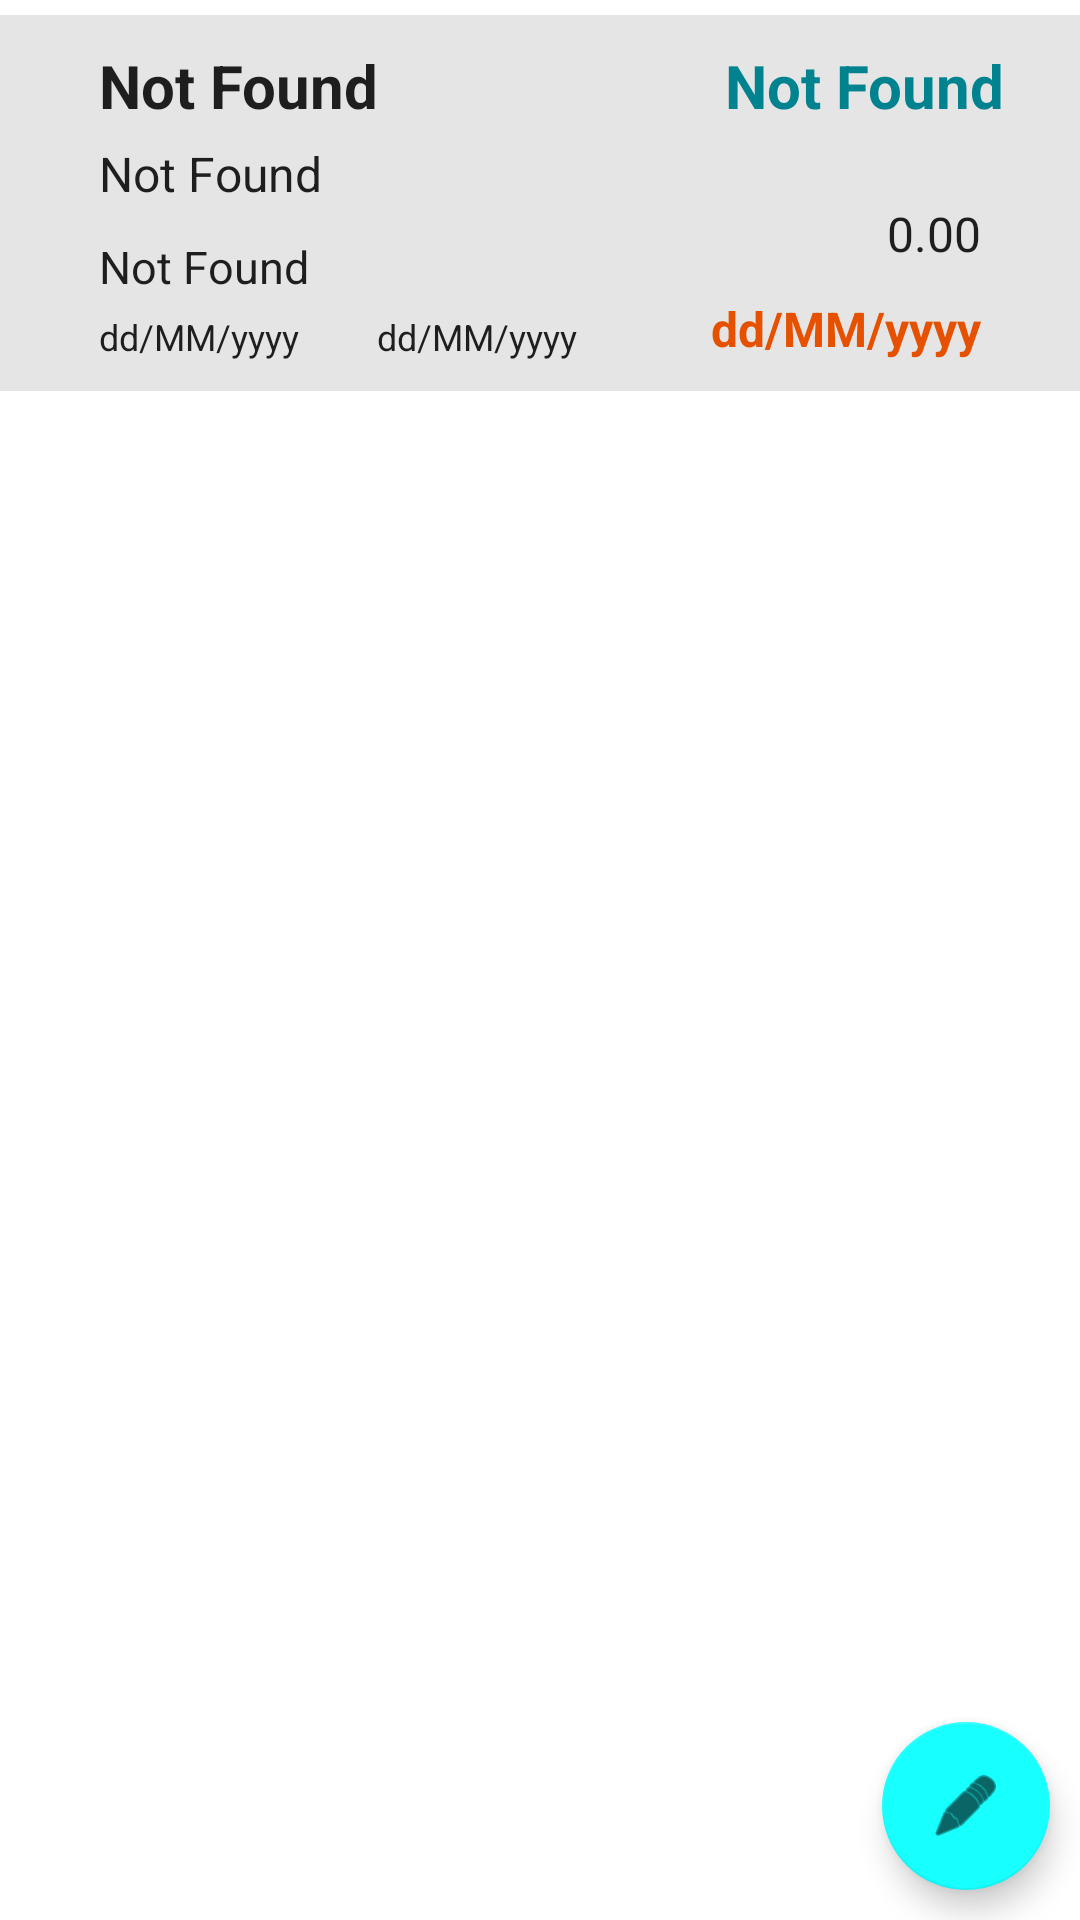

Android layout source for this screen:
<!-- AndroidManifest.xml: application theme Theme.NeoSavings -->
<!-- res/layout/activity_pagos_programados_info.xml -->
<?xml version="1.0" encoding="utf-8"?>
<androidx.constraintlayout.widget.ConstraintLayout xmlns:android="http://schemas.android.com/apk/res/android"
    xmlns:app="http://schemas.android.com/apk/res-auto"
    xmlns:tools="http://schemas.android.com/tools"
    android:layout_width="match_parent"
    android:layout_height="match_parent"
    android:background="?attr/backgroundColor"
    tools:context=".ui.PagosProgramados.PagosProgramadosInfo">

    <androidx.constraintlayout.widget.ConstraintLayout
        android:id="@+id/linearLayout3"
        android:layout_width="match_parent"
        android:layout_height="wrap_content"
        android:layout_marginTop="5dp"
        android:background="?attr/colorSurface"
        app:layout_constraintEnd_toEndOf="parent"
        app:layout_constraintStart_toStartOf="parent"
        app:layout_constraintTop_toTopOf="parent">

        <TextView
            android:id="@+id/textViewNombrePresupuesto"
            style="@style/Widget.AppCompat.TextView.SpinnerItem"
            android:layout_width="0dp"
            android:layout_height="wrap_content"
            android:layout_marginStart="25dp"
            android:layout_marginTop="10dp"
            android:layout_marginEnd="25dp"
            android:singleLine="true"
            android:text="@string/String_NotFound"
            android:textSize="20sp"
            android:textStyle="bold"
            app:autoSizeTextType="uniform"
            app:layout_constraintEnd_toStartOf="@+id/textViewDeuda"
            app:layout_constraintStart_toStartOf="parent"
            app:layout_constraintTop_toTopOf="parent" />

        <TextView
            android:id="@+id/textViewDeuda"
            android:layout_width="wrap_content"
            android:layout_height="wrap_content"
            android:layout_marginTop="10dp"
            android:layout_marginEnd="25dp"
            android:text="@string/String_NotFound"
            android:textColor="?attr/colorSecondaryVariant"
            android:textSize="20sp"
            android:textStyle="bold"
            app:autoSizeTextType="uniform"
            app:layout_constraintEnd_toEndOf="parent"
            app:layout_constraintTop_toTopOf="parent"
            tools:ignore="TextContrastCheck" />

        <TextView
            android:id="@+id/textViewUsuarioPresupuesto"
            style="@style/Widget.AppCompat.TextView.SpinnerItem"
            android:layout_width="0dp"
            android:layout_height="wrap_content"
            android:layout_marginStart="25dp"
            android:layout_marginTop="5dp"
            android:layout_marginEnd="70dp"
            android:singleLine="true"
            android:text="@string/String_NotFound"
            android:textSize="16sp"
            app:autoSizeTextType="uniform"
            app:layout_constraintEnd_toStartOf="@+id/textViewPresupuestoFinal"
            app:layout_constraintStart_toStartOf="parent"
            app:layout_constraintTop_toBottomOf="@+id/textViewNombrePresupuesto" />

        <TextView
            android:id="@+id/textViewUsuarioPagoProgramadoPeriocidad"
            style="@style/Widget.AppCompat.TextView.SpinnerItem"
            android:layout_width="0dp"
            android:layout_height="wrap_content"
            android:layout_marginStart="25dp"
            android:layout_marginTop="10dp"
            android:singleLine="true"
            android:text="@string/String_NotFound"
            android:textSize="15sp"
            app:autoSizeTextType="uniform"
            app:layout_constraintEnd_toEndOf="@+id/textViewUsuarioPresupuesto"
            app:layout_constraintStart_toStartOf="parent"
            app:layout_constraintTop_toBottomOf="@+id/textViewUsuarioPresupuesto" />

        <TextView
            android:id="@+id/textViewFechaInicioPresupuesto"
            style="@style/Widget.AppCompat.TextView.SpinnerItem"
            android:layout_width="wrap_content"
            android:layout_height="wrap_content"
            android:layout_marginStart="25dp"
            android:layout_marginTop="5dp"
            android:layout_marginBottom="10dp"
            android:text="@string/String_Fecha"
            android:textSize="12sp"
            app:layout_constraintBottom_toBottomOf="parent"
            app:layout_constraintStart_toStartOf="parent"
            app:layout_constraintTop_toBottomOf="@+id/textViewUsuarioPagoProgramadoPeriocidad"
            app:layout_constraintVertical_bias="1.0" />

        <TextView
            android:id="@+id/textViewFechaFinPresupuesto"
            style="@style/Widget.AppCompat.TextView.SpinnerItem"
            android:layout_width="wrap_content"
            android:layout_height="wrap_content"
            android:layout_marginStart="10dp"
            android:layout_marginTop="10dp"
            android:layout_marginBottom="10dp"
            android:text="@string/String_Fecha"
            android:textSize="12sp"
            app:layout_constraintBottom_toBottomOf="parent"
            app:layout_constraintStart_toEndOf="@+id/textViewFechaInicioPresupuesto"
            app:layout_constraintTop_toBottomOf="@+id/textViewUsuarioPresupuesto"
            app:layout_constraintVertical_bias="1.0" />

        <TextView
            android:id="@+id/textViewFechaNextPagoProgramado"
            style="@style/Widget.AppCompat.TextView.SpinnerItem"
            android:layout_width="wrap_content"
            android:layout_height="wrap_content"
            android:layout_marginTop="10dp"
            android:layout_marginEnd="25dp"
            android:layout_marginBottom="10dp"
            android:text="@string/String_Fecha"
            android:textColor="#E65100"
            android:textSize="16sp"
            android:textStyle="bold"
            app:layout_constraintBottom_toBottomOf="parent"
            app:layout_constraintEnd_toEndOf="parent"
            app:layout_constraintTop_toBottomOf="@+id/textViewUsuarioPresupuesto"
            app:layout_constraintVertical_bias="1.0" />

        <TextView
            android:id="@+id/textViewPresupuestoFinal"
            style="@style/Widget.AppCompat.TextView.SpinnerItem"
            android:layout_width="0dp"
            android:layout_height="wrap_content"
            android:layout_marginEnd="25dp"
            android:layout_marginBottom="10dp"
            android:text="@string/String_Empty"
            android:textSize="16sp"
            app:layout_constraintBottom_toTopOf="@+id/textViewFechaNextPagoProgramado"
            app:layout_constraintEnd_toEndOf="parent" />
    </androidx.constraintlayout.widget.ConstraintLayout>

    <com.google.android.material.floatingactionbutton.FloatingActionButton
        android:id="@+id/floatingActionButtonEdit"
        android:layout_width="wrap_content"
        android:layout_height="wrap_content"
        android:layout_marginEnd="10dp"
        android:layout_marginBottom="10dp"
        android:clickable="true"
        android:contentDescription="@string/String_Descripcion"
        android:focusable="true"
        app:layout_constraintBottom_toBottomOf="parent"
        app:layout_constraintEnd_toEndOf="parent"
        app:srcCompat="@android:drawable/ic_menu_edit" />

    <FrameLayout
        android:id="@+id/FrameLayoutRegistrosPagosProgramados"
        android:layout_width="0dp"
        android:layout_height="0dp"
        android:layout_marginTop="5dp"
        android:layout_marginBottom="5dp"
        app:layout_constraintBottom_toTopOf="@+id/floatingActionButtonEdit"
        app:layout_constraintEnd_toEndOf="parent"
        app:layout_constraintHorizontal_bias="0.0"
        app:layout_constraintStart_toStartOf="parent"
        app:layout_constraintTop_toBottomOf="@+id/linearLayout3">

    </FrameLayout>

</androidx.constraintlayout.widget.ConstraintLayout>
<!-- resources referenced by this layout -->
<resources>
  <string name="String_Descripcion">Descripción</string>
  <string name="String_Empty">0.00</string>
  <string name="String_Fecha">dd/MM/yyyy</string>
  <string name="String_NotFound">Not Found</string>
  <style name="Theme.NeoSavings" parent="Theme.MaterialComponents.DayNight.DarkActionBar">
          
          <item name="colorPrimary">#3d5afe</item>
          <item name="colorPrimaryVariant">#0031ca</item>
          <item name="colorOnPrimary">@color/white</item>
          
          <item name="colorSecondary">#18ffff</item>
          <item name="colorSecondaryVariant">#00838F</item>
          <item name="colorOnSecondary">@color/black</item>
          <item name="android:colorBackground">@color/white</item>
          <item name="backgroundColor">@color/white</item>
          <item name="colorOnBackground">@color/black</item>
          <item name="colorSurface">#E5E5E5</item>
          <item name="colorOnSurface">@color/black</item>
          <item name="colorError">#B00020</item>
          <item name="colorOnError">#000000</item>
          
          <item name="android:statusBarColor" tools:targetApi="l">?attr/colorPrimaryVariant</item>
          
      </style>
  <color name="white">#FFFFFFFF</color>
  <color name="black">#FF000000</color>
</resources>
